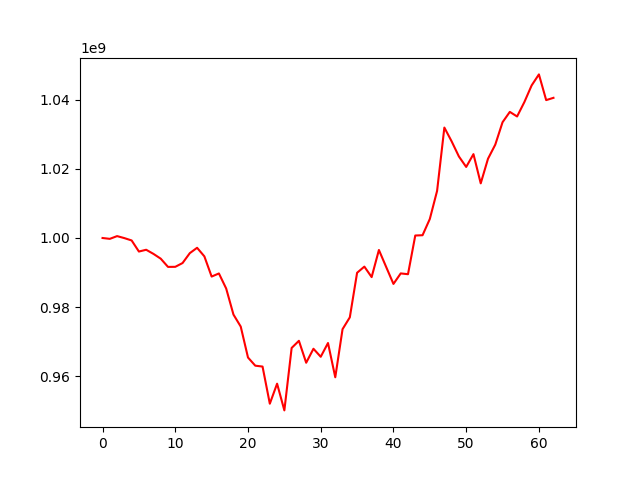

The file beside this chart, header and first rows:
, 0
0, 1000000000
1, 999753293
2, 1000545297
3, 999968794
4, 999291376
5, 996087012
6, 996602453
7, 995409786
8, 994027831
9, 991652239
10, 991674394
11, 992762791
12, 995625061
13, 997172138
14, 994695374
15, 988858729
16, 989758141
17, 985401342
18, 977887978
19, 974415141
20, 965472718
21, 963116528
22, 962860531
23, 952133645
24, 957916529
25, 950198798
26, 968236864
27, 970302839
28, 963962897
29, 968003869
30, 965691773
31, 969663984
32, 959764270
33, 973661062
34, 977084501
35, 989955051
36, 991733102
37, 988702451
38, 996536345
39, 991622851
40, 986734487
41, 989769121
42, 989542779
43, 1000719174
44, 1000799067
45, 1005494422
46, 1013606065
47, 1031899010
48, 1027917040
49, 1023545847
50, 1020526761
51, 1024226963
52, 1015783545
53, 1022893504
54, 1026970023
55, 1033441461
56, 1036427446
57, 1035102970
58, 1039263021
59, 1044075605
... 3 more rows
